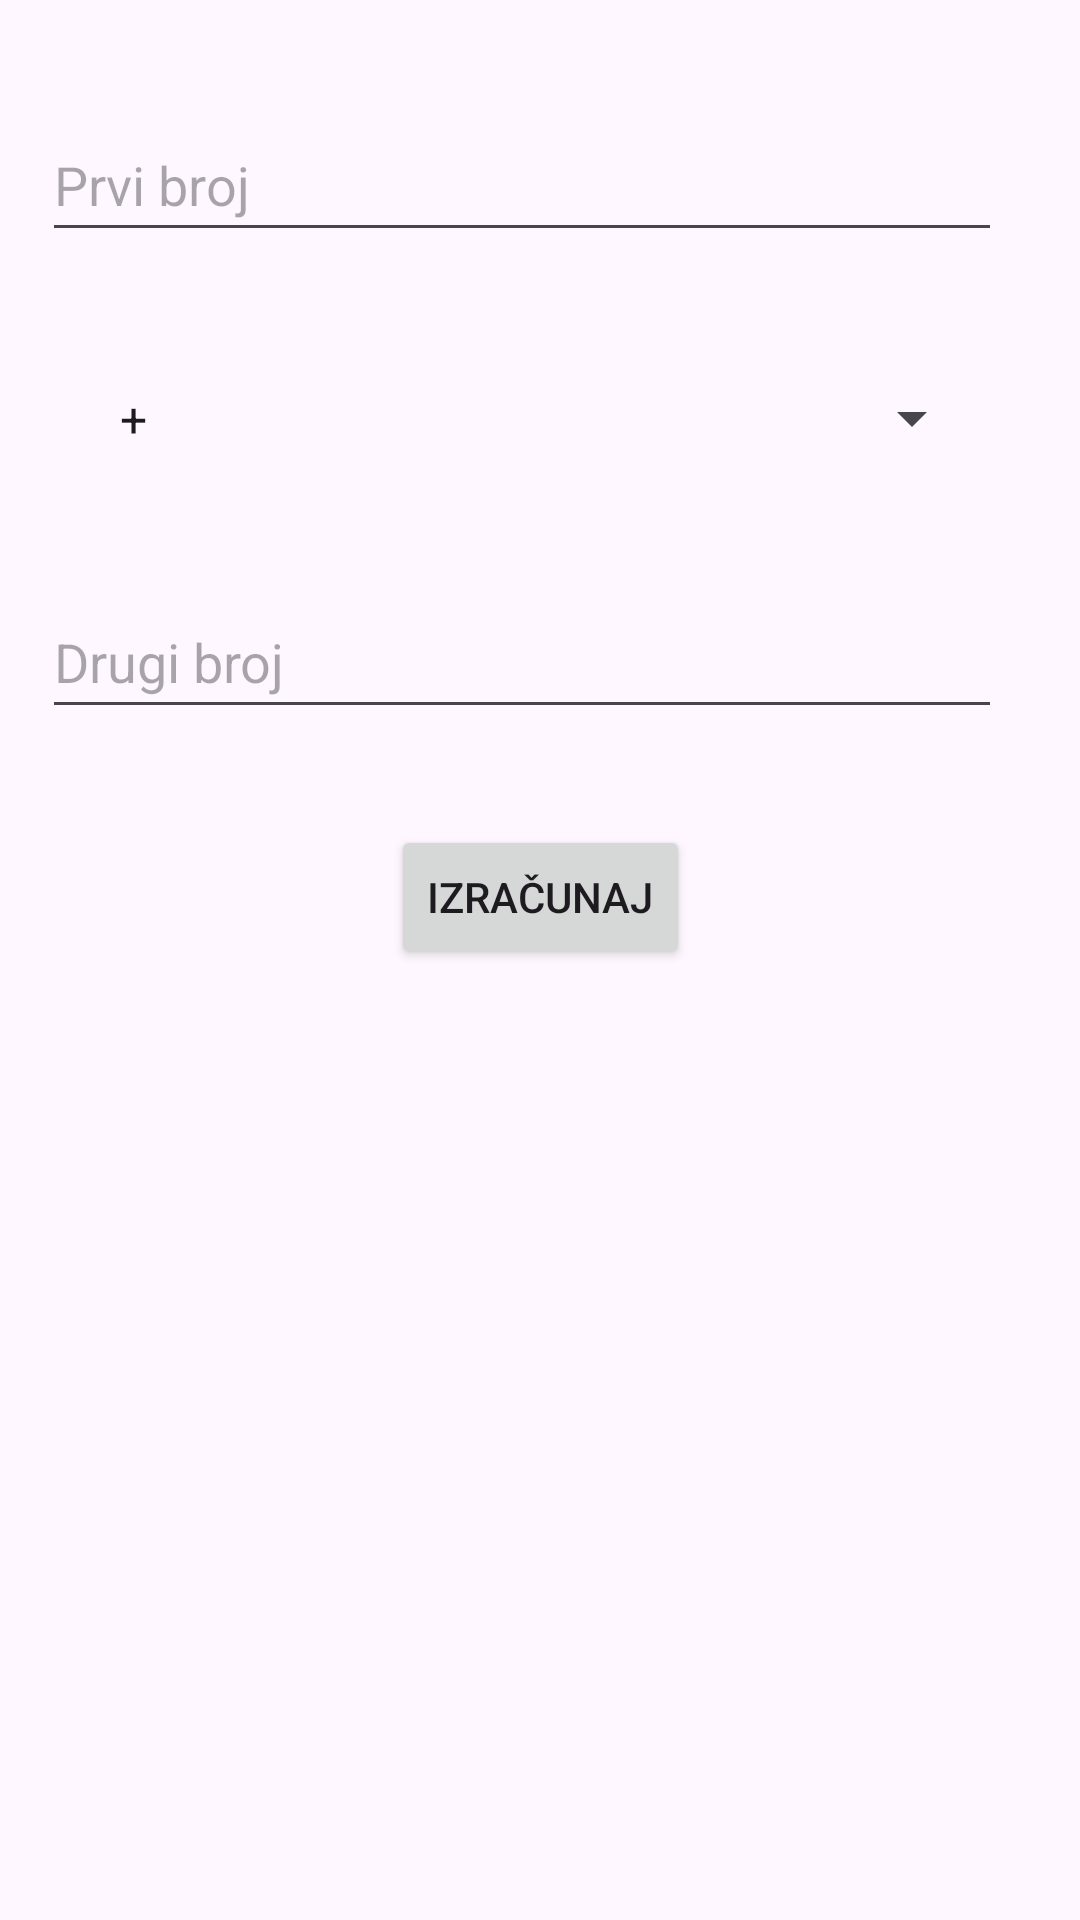

The Android layout XML behind this screen, and the referenced resources:
<!-- AndroidManifest.xml: application theme Theme.PrviZad -->
<!-- res/layout/activity_main.xml -->
<?xml version="1.0" encoding="utf-8"?>
<androidx.constraintlayout.widget.ConstraintLayout xmlns:android="http://schemas.android.com/apk/res/android"
    xmlns:app="http://schemas.android.com/apk/res-auto"
    xmlns:tools="http://schemas.android.com/tools"
    android:id="@+id/main"
    android:layout_width="match_parent"
    android:layout_height="match_parent"
    tools:context=".MainActivity">

    <EditText
        android:id="@+id/editTextFirstNumber"
        android:layout_width="320dp"
        android:layout_height="wrap_content"
        android:layout_marginTop="36dp"
        android:hint="Prvi broj"
        android:inputType="numberDecimal|numberSigned"
        android:minHeight="48dp"
        app:layout_constraintEnd_toEndOf="parent"

        app:layout_constraintHorizontal_bias="0.351"
        app:layout_constraintStart_toStartOf="parent"
        app:layout_constraintTop_toTopOf="parent" />

    <Spinner
        android:id="@+id/spinnerOperator"
        android:layout_width="0dp"
        android:layout_height="55dp"
        android:layout_marginStart="32dp"
        android:layout_marginTop="28dp"
        android:layout_marginEnd="32dp"
        android:entries="@array/operators"
        android:minHeight="48dp"
        app:layout_constraintEnd_toEndOf="parent"
        app:layout_constraintHorizontal_bias="0.0"
        app:layout_constraintStart_toStartOf="parent"
        app:layout_constraintTop_toBottomOf="@+id/editTextFirstNumber" />

    <EditText
        android:id="@+id/editTextSecondNumber"
        android:layout_width="320dp"
        android:layout_height="wrap_content"
        android:layout_marginTop="28dp"
        android:hint="Drugi broj"
        android:inputType="numberDecimal|numberSigned"
        android:minHeight="48dp"
        app:layout_constraintEnd_toEndOf="parent"

        app:layout_constraintHorizontal_bias="0.351"
        app:layout_constraintStart_toStartOf="parent"
        app:layout_constraintTop_toBottomOf="@+id/spinnerOperator" />

    <Button
        android:id="@+id/buttonCalculate"
        android:layout_width="wrap_content"
        android:layout_height="wrap_content"
        android:layout_marginTop="32dp"
        android:text="Izračunaj"
        app:layout_constraintEnd_toEndOf="parent"
        app:layout_constraintStart_toStartOf="parent"
        app:layout_constraintTop_toBottomOf="@+id/editTextSecondNumber" />

</androidx.constraintlayout.widget.ConstraintLayout>
<!-- resources referenced by this layout -->
<resources>
  <string-array name="operators">
          <item>+</item>
          <item>-</item>
          <item>*</item>
          <item>/</item>
      </string-array>
  <style name="Theme.PrviZad" parent="Base.Theme.PrviZad" />
  <style name="Base.Theme.PrviZad" parent="Theme.Material3.DayNight.NoActionBar">
          
          
      </style>
</resources>
